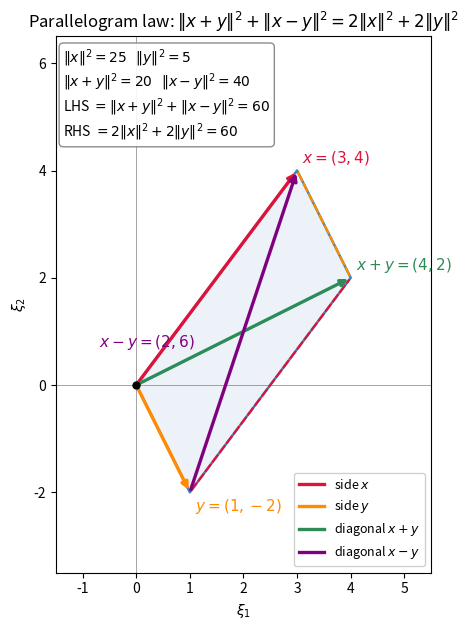
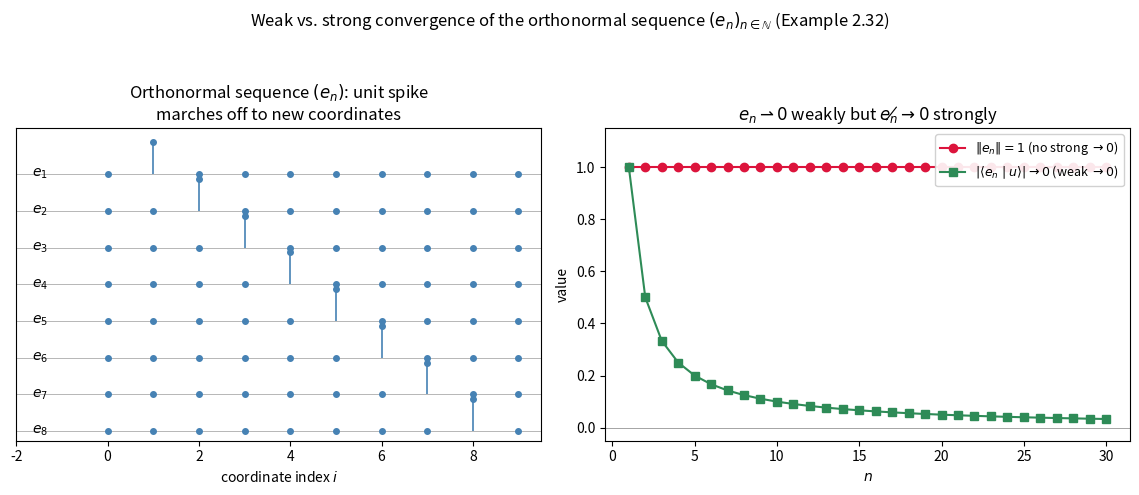

Here is the Python script that generated these plots, in order:
#!/usr/bin/env python3
"""
gen_figures.py
Generates figures for Chapter 2: Hilbert Spaces
(Bauschke & Combettes, "Convex Analysis and Monotone Operator Theory in
Hilbert Spaces", 2nd ed., CMS Books in Mathematics, Springer, 2017).

Figures produced (saved as vector PDF in this directory):

  fig_parallelogram.pdf
      The parallelogram law ||x+y||^2 + ||x-y||^2 = 2||x||^2 + 2||y||^2
      illustrated geometrically in R^2 with the running-example vectors
      x = (3,4), y = (1,-2): the parallelogram spanned by x and y, its two
      diagonals x+y and x-y, and the numeric identity check.

  fig_weak_vs_strong.pdf
      Two-panel figure contrasting weak and strong convergence using the
      standard orthonormal sequence (e_n) in ell^2(N) (Example 2.32 in the
      book). Left: a "truncated coordinate" stem-plot view of e_1,...,e_8,
      showing the mass of each vector marching off to a new, previously-zero
      coordinate (so no coordinate/functional sees a moving target forever).
      Right: ||e_n|| is identically 1 (no strong convergence to 0) while
      |<e_n | u>| -> 0 for a fixed u in ell^2(N) (weak convergence to 0),
      and correspondingly ||e_n - e_m|| = sqrt(2) for all n != m (no Cauchy
      subsequence, hence no strongly convergent subsequence).
"""

import numpy as np
import matplotlib
matplotlib.use('Agg')
import matplotlib.pyplot as plt
from matplotlib.lines import Line2D

np.random.seed(0)

# ---------------------------------------------------------------------------
# Running example vectors (used throughout the slide deck)
# ---------------------------------------------------------------------------
x = np.array([3.0, 4.0])
y = np.array([1.0, -2.0])

# ===========================================================================
# Figure (a): parallelogram law in R^2
# ===========================================================================
s = x + y   # one diagonal
d = x - y   # other diagonal

norm_x2 = float(np.dot(x, x))
norm_y2 = float(np.dot(y, y))
norm_s2 = float(np.dot(s, s))
norm_d2 = float(np.dot(d, d))

fig, ax = plt.subplots(figsize=(7.4, 6.4))

O = np.array([0.0, 0.0])

# The parallelogram has vertices O, x, x+y, y (in order O -> x -> x+y -> y -> O)
poly = np.array([O, x, s, y, O])
ax.fill(poly[:, 0], poly[:, 1], color='steelblue', alpha=0.10, zorder=1)
ax.plot(poly[:, 0], poly[:, 1], color='steelblue', linewidth=1.8, zorder=2)

# Sides: x (O->x), y (O->y), and the two translated copies
ax.annotate('', xy=x, xytext=O,
            arrowprops=dict(arrowstyle='-|>', color='crimson', lw=2.4))
ax.annotate('', xy=y, xytext=O,
            arrowprops=dict(arrowstyle='-|>', color='darkorange', lw=2.4))
ax.annotate('', xy=s, xytext=x,
            arrowprops=dict(arrowstyle='-', color='darkorange', lw=1.6, linestyle='--'))
ax.annotate('', xy=s, xytext=y,
            arrowprops=dict(arrowstyle='-', color='crimson', lw=1.6, linestyle='--'))

# Diagonals: x+y (O -> s) and x-y (y -> x)
ax.annotate('', xy=s, xytext=O,
            arrowprops=dict(arrowstyle='-|>', color='seagreen', lw=2.4))
ax.annotate('', xy=x, xytext=y,
            arrowprops=dict(arrowstyle='-|>', color='purple', lw=2.4))

ax.plot(*O, marker='o', color='black', markersize=5, zorder=5)

labels = [
    (x, "$x=(3,4)$", 'crimson', (0.10, 0.15)),
    (y, "$y=(1,-2)$", 'darkorange', (0.10, -0.35)),
    (s, "$x+y=(4,2)$", 'seagreen', (0.10, 0.15)),
]
for pt, lab, c, off in labels:
    ax.annotate(lab, xy=pt, xytext=(pt[0] + off[0], pt[1] + off[1]),
                color=c, fontsize=11, fontweight='bold')

mid_diag = (x + y) / 2.0
ax.annotate("$x-y=(2,6)$", xy=mid_diag, xytext=(mid_diag[0] - 2.7, mid_diag[1] - 0.3),
            color='purple', fontsize=11, fontweight='bold')

ax.set_xlim(-1.5, 5.5)
ax.set_ylim(-3.5, 6.5)
ax.set_aspect('equal', adjustable='box')
ax.axhline(0, color='gray', linewidth=0.5, zorder=0)
ax.axvline(0, color='gray', linewidth=0.5, zorder=0)
ax.set_xlabel("$\\xi_1$")
ax.set_ylabel("$\\xi_2$")
ax.set_title("Parallelogram law: $\\|x+y\\|^2+\\|x-y\\|^2 = 2\\|x\\|^2+2\\|y\\|^2$")

legend_elems = [
    Line2D([0], [0], color='crimson', lw=2.4, label='side $x$'),
    Line2D([0], [0], color='darkorange', lw=2.4, label='side $y$'),
    Line2D([0], [0], color='seagreen', lw=2.4, label='diagonal $x+y$'),
    Line2D([0], [0], color='purple', lw=2.4, label='diagonal $x-y$'),
]
ax.legend(handles=legend_elems, loc='lower right', fontsize=9, framealpha=0.9)

textstr = (
    f"$\\|x\\|^2={norm_x2:g}$   $\\|y\\|^2={norm_y2:g}$\n"
    f"$\\|x+y\\|^2={norm_s2:g}$   $\\|x-y\\|^2={norm_d2:g}$\n"
    f"LHS $=\\|x+y\\|^2+\\|x-y\\|^2={norm_s2+norm_d2:g}$\n"
    f"RHS $=2\\|x\\|^2+2\\|y\\|^2={2*norm_x2+2*norm_y2:g}$"
)
ax.text(0.02, 0.98, textstr, transform=ax.transAxes, fontsize=10,
        verticalalignment='top',
        bbox=dict(boxstyle='round', facecolor='white', alpha=0.9, edgecolor='gray'))

fig.tight_layout()
fig.savefig('fig_parallelogram.pdf')
plt.close(fig)

assert abs((norm_s2 + norm_d2) - (2 * norm_x2 + 2 * norm_y2)) < 1e-9

# ===========================================================================
# Figure (b): weak vs. strong convergence -- orthonormal sequence in ell^2(N)
# ===========================================================================
N_show = 8     # number of basis vectors to draw as coordinate stems
N_big = 200    # ambient truncated dimension used to fix u in ell^2(N)

fig2, (axL, axR) = plt.subplots(1, 2, figsize=(11.5, 5.0))

# --- Left panel: e_1,...,e_8 as spikes in coordinate space -----------------
offset = 1.15  # vertical spacing between stacked stem-rows
for n in range(1, N_show + 1):
    row = N_show - n  # draw e_1 at top
    coords = np.zeros(N_show + 2)
    coords[n] = 1.0
    baseline = row * offset
    markerline, stemlines, baseline_ = axL.stem(
        range(N_show + 2), coords + baseline, bottom=baseline,
        basefmt=' ')
    plt.setp(markerline, color='steelblue', markersize=4)
    plt.setp(stemlines, color='steelblue', linewidth=1.2)
    axL.axhline(baseline, color='gray', linewidth=0.4, zorder=0)
    axL.text(-1.3, baseline, f"$e_{{{n}}}$", fontsize=10, va='center', ha='right')

axL.set_xlim(-2.0, N_show + 1.5)
axL.set_ylim(-0.3, N_show * offset + 0.3)
axL.set_yticks([])
axL.set_xlabel("coordinate index $i$")
axL.set_title("Orthonormal sequence $(e_n)$: unit spike\nmarches off to new coordinates")

# --- Right panel: ||e_n|| stays 1, but <e_n|u> -> 0 (weak convergence) -----
n_vals = np.arange(1, 31)
u = 1.0 / n_vals  # a fixed vector u=(1/1,1/2,1/3,...) truncated; in ell^2(N)
u_full = 1.0 / np.arange(1, N_big + 1)
norm_u = np.linalg.norm(u_full)

norm_en = np.ones_like(n_vals, dtype=float)          # ||e_n|| = 1 for every n
inner_en_u = np.array([u_full[n - 1] if n - 1 < N_big else 0.0 for n in n_vals])  # <e_n|u> = u_n

axR.plot(n_vals, norm_en, 'o-', color='crimson', label=r'$\|e_n\|=1$ (no strong $\to 0$)')
axR.plot(n_vals, np.abs(inner_en_u), 's-', color='seagreen',
         label=r'$|\langle e_n\mid u\rangle|\to 0$ (weak $\to 0$)')
axR.axhline(0, color='gray', linewidth=0.5)
axR.set_xlabel("$n$")
axR.set_ylabel("value")
axR.set_title(r"$e_n \rightharpoonup 0$ weakly but $e_n \not\to 0$ strongly")
axR.legend(loc='upper right', fontsize=9, framealpha=0.9)
axR.set_ylim(-0.05, 1.15)

fig2.suptitle("Weak vs. strong convergence of the orthonormal sequence $(e_n)_{n\\in\\mathbb{N}}$ "
              "(Example 2.32)", fontsize=12)
fig2.tight_layout(rect=[0, 0, 1, 0.94])
fig2.savefig('fig_weak_vs_strong.pdf')
plt.close(fig2)

# Sanity check printed to console: pairwise distances are all sqrt(2), so
# (e_n) has no Cauchy (hence no strongly convergent) subsequence.
pair_dist = np.sqrt(2.0)
print("Generated fig_parallelogram.pdf and fig_weak_vs_strong.pdf")
print(f"Parallelogram check: LHS={norm_s2+norm_d2:g}, RHS={2*norm_x2+2*norm_y2:g}")
print(f"||e_n - e_m|| = sqrt(2) = {pair_dist:.6f} for all n != m (no Cauchy subsequence)")
print(f"<e_n|u> = u_n -> 0 as n -> infinity, since u in ell^2(N) (||u||={norm_u:.4f})")
